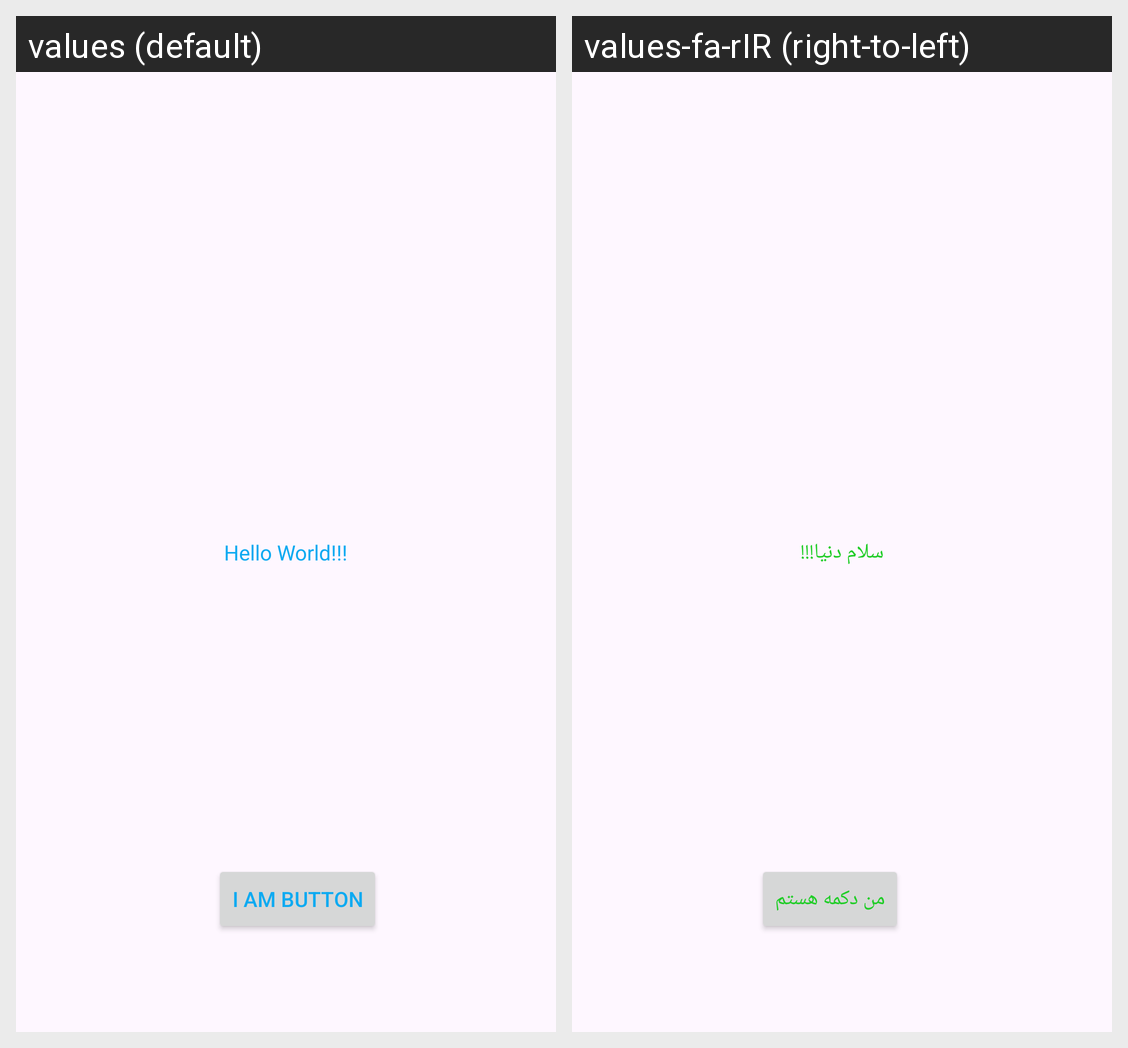

The Android screen above is rendered under two locales of the same app. Produce the string resources it draws, with the default and per-locale values.
Android screen res/layout/activity_main.xml rendered under 2 locales, left to right: values (default), values-fa-rIR (right-to-left). Device: Nexus 5 (rendered at 1080×1920; each locale shown at half size, 540×960, under a caption strip naming it); theme Theme.AliAndroidLab.
Strings drawn on this screen, with the default value and each locale's value (text and hints the layout hard-codes, and strings that could not be matched under every locale, appear in the picture but are not listed):

hello_message
  values: Hello World!!!
  values-fa-rIR: سلام دنیا!!!

button_message
  values: I am button
  values-fa-rIR: من دکمه هستم
